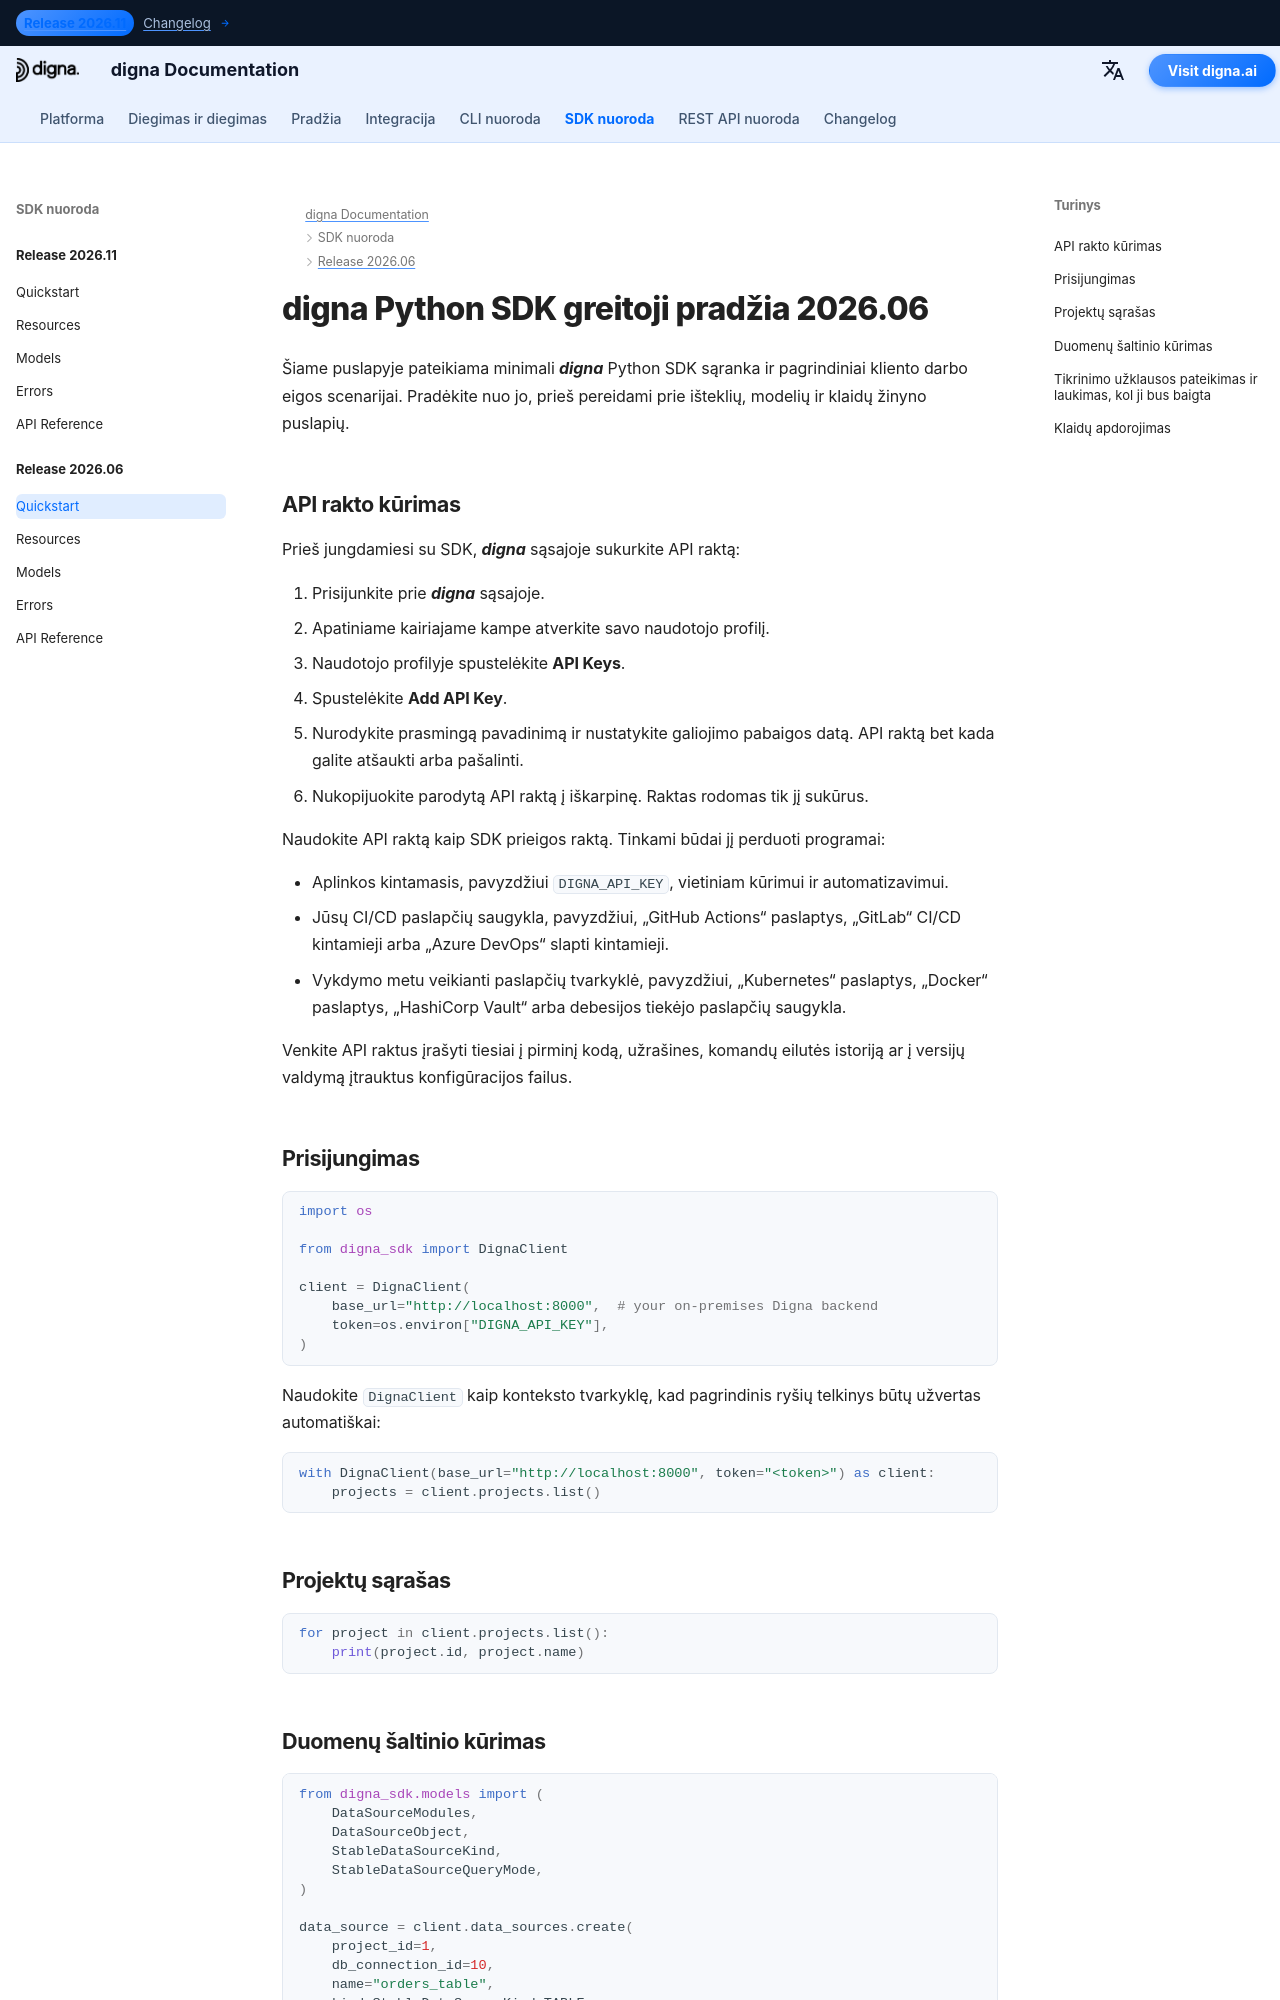

repository: dignaai/digna-docs · page: lt/sdk/Release 2026.06/quickstart/index.html · generator: mkdocs

---
title: digna Python SDK greitoji pradžia 2026.06 | digna dokumentacija
description: Greitosios pradžios vadovas digna Python SDK 2026.06 laidai
image: /assets/logo_square.png
---

# digna Python SDK greitoji pradžia 2026.06

Šiame puslapyje pateikiama minimali ***digna*** Python SDK sąranka ir pagrindiniai kliento darbo eigos scenarijai. Pradėkite nuo jo, prieš pereidami prie išteklių, modelių ir klaidų žinyno puslapių.

## API rakto kūrimas

Prieš jungdamiesi su SDK, ***digna*** sąsajoje sukurkite API raktą:

1. Prisijunkite prie ***digna*** sąsajoje.
2. Apatiniame kairiajame kampe atverkite savo naudotojo profilį.
3. Naudotojo profilyje spustelėkite **API Keys**.
4. Spustelėkite **Add API Key**.
5. Nurodykite prasmingą pavadinimą ir nustatykite galiojimo pabaigos datą. API raktą bet kada galite atšaukti arba pašalinti.
6. Nukopijuokite parodytą API raktą į iškarpinę. Raktas rodomas tik jį sukūrus.

Naudokite API raktą kaip SDK prieigos raktą. Tinkami būdai jį perduoti programai:

- Aplinkos kintamasis, pavyzdžiui `DIGNA_API_KEY`, vietiniam kūrimui ir automatizavimui.
- Jūsų CI/CD paslapčių saugykla, pavyzdžiui, „GitHub Actions“ paslaptys, „GitLab“ CI/CD kintamieji arba „Azure DevOps“ slapti kintamieji.
- Vykdymo metu veikianti paslapčių tvarkyklė, pavyzdžiui, „Kubernetes“ paslaptys, „Docker“ paslaptys, „HashiCorp Vault“ arba debesijos tiekėjo paslapčių saugykla.

Venkite API raktus įrašyti tiesiai į pirminį kodą, užrašines, komandų eilutės istoriją ar į versijų valdymą įtrauktus konfigūracijos failus.

## Prisijungimas

```python
import os

from digna_sdk import DignaClient

client = DignaClient(
    base_url="http://localhost:8000",  # your on-premises Digna backend
    token=os.environ["DIGNA_API_KEY"],
)
```

Naudokite `DignaClient` kaip konteksto tvarkyklę, kad pagrindinis
ryšių telkinys būtų užvertas automatiškai:

```python
with DignaClient(base_url="http://localhost:8000", token="<token>") as client:
    projects = client.projects.list()
```

## Projektų sąrašas

```python
for project in client.projects.list():
    print(project.id, project.name)
```
